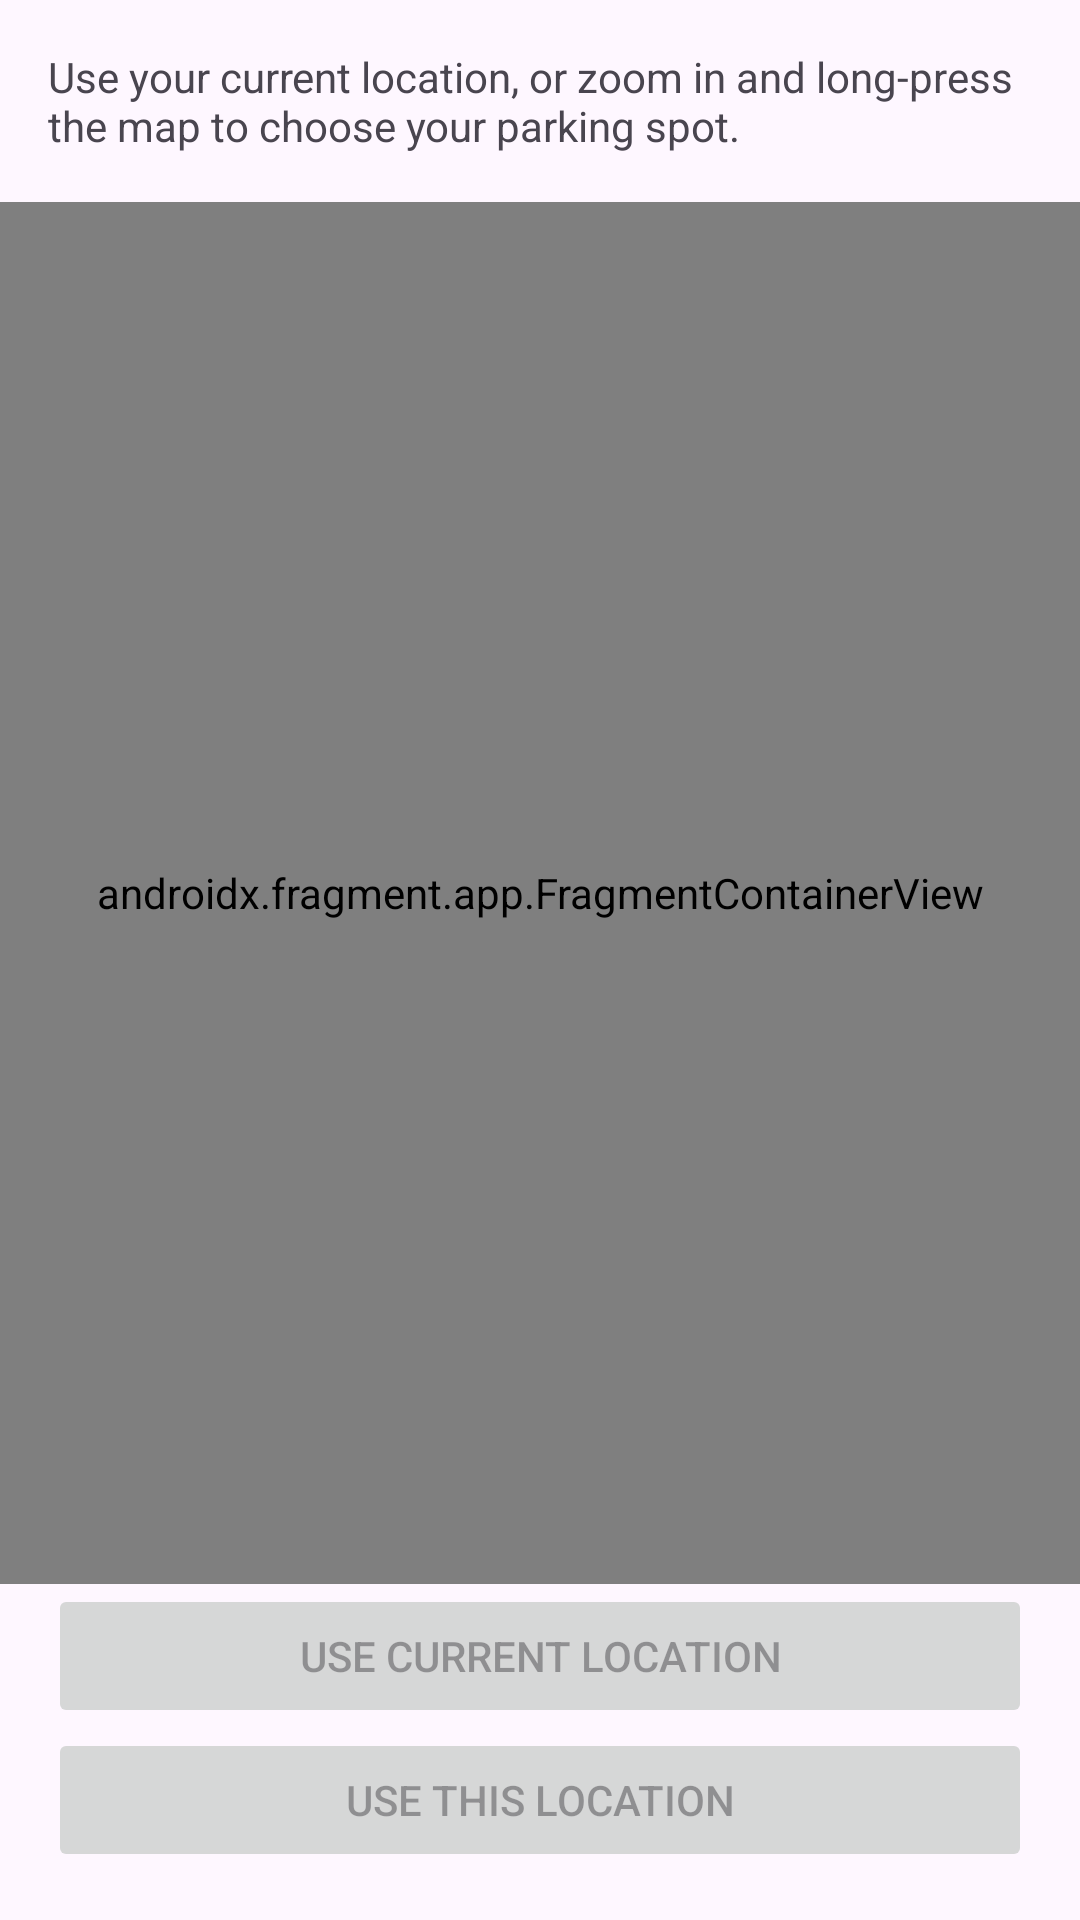

Android layout source for this screen:
<!-- AndroidManifest.xml: application theme Theme.ParkTag -->
<!-- res/layout/activity_location_picker.xml -->
<?xml version="1.0" encoding="utf-8"?>
<LinearLayout xmlns:android="http://schemas.android.com/apk/res/android"
    android:id="@+id/locationPickerRoot"
    android:layout_width="match_parent"
    android:layout_height="match_parent"
    android:orientation="vertical">

    <TextView
        android:id="@+id/tvLocationStatus"
        android:layout_width="match_parent"
        android:layout_height="wrap_content"
        android:padding="16dp"
        android:accessibilityLiveRegion="polite"
        android:text="Use your current location, or zoom in and long-press the map to choose your parking spot." />

    <androidx.fragment.app.FragmentContainerView
        android:id="@+id/locationPickerMap"
        android:name="com.google.android.gms.maps.SupportMapFragment"
        android:layout_width="match_parent"
        android:layout_height="0dp"
        android:layout_weight="1" />

    <Button
        android:id="@+id/btnCurrentLocation"
        android:layout_width="match_parent"
        android:layout_height="wrap_content"
        android:layout_marginHorizontal="16dp"
        android:enabled="false"
        android:text="Use current location" />

    <Button
        android:id="@+id/btnUseLocation"
        android:layout_width="match_parent"
        android:layout_height="wrap_content"
        android:layout_marginHorizontal="16dp"
        android:layout_marginBottom="16dp"
        android:enabled="false"
        android:text="Use this location" />

</LinearLayout>
<!-- resources referenced by this layout -->
<resources>
  <style name="Theme.ParkTag" parent="Base.Theme.ParkTag" />
  <style name="Base.Theme.ParkTag" parent="Theme.Material3.DayNight.NoActionBar">
          
          
      </style>
</resources>
